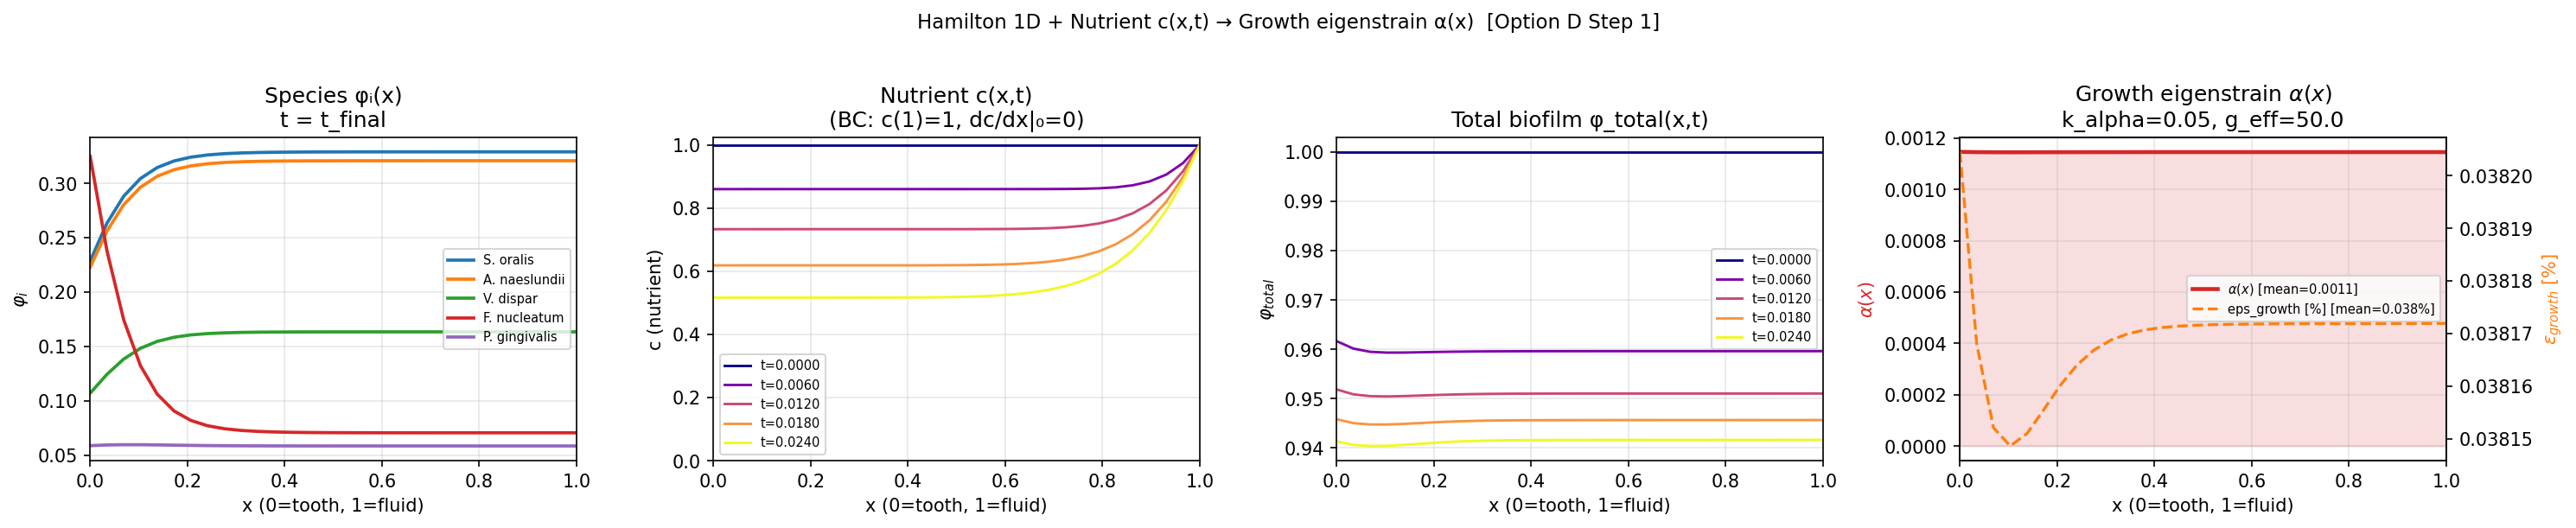

The data file committed next to this chart (first rows):
x_norm, x_mm, c_final, phi_total_final, alpha_x, eps_growth_x
0.000000000000000000e+00, 0.000000000000000000e+00, 5.160987930114473432e-01, 9.413609887362758277e-01, 1.146134860006906443e-03, 3.820449533356354808e-04
3.448275862068965469e-02, 6.896551724137930939e-03, 5.161135026500394130e-01, 9.406353319269418201e-01, 1.145040711171658619e-03, 3.816802370572195215e-04
6.896551724137930939e-02, 1.379310344827586188e-02, 5.161275598690256983e-01, 9.404177271421924056e-01, 1.144562480481251367e-03, 3.815208268270837890e-04
1.034482758620689641e-01, 2.068965517241379282e-02, 5.161354437808471918e-01, 9.404551724595119344e-01, 1.144458691272963891e-03, 3.814862304243212790e-04
1.379310344827586188e-01, 2.758620689655172376e-02, 5.161366198011012596e-01, 9.406295866845233444e-01, 1.144529529723169658e-03, 3.815098432410565527e-04
1.724137931034482873e-01, 3.448275862068966163e-02, 5.161334872511924576e-01, 9.408658037977656319e-01, 1.144665699561655788e-03, 3.815552331872186140e-04
2.068965517241379282e-01, 4.137931034482758563e-02, 5.161303767069949089e-01, 9.410971863981362207e-01, 1.144806332310045749e-03, 3.816021107700152677e-04
2.413793103448275690e-01, 4.827586206896551657e-02, 5.161329679271531301e-01, 9.412829646241256398e-01, 1.144922158770124258e-03, 3.816407195900414014e-04
2.758620689655172376e-01, 5.517241379310344751e-02, 5.161485519230161190e-01, 9.414143856752632544e-01, 1.145006016694034455e-03, 3.816686722313448001e-04
3.103448275862069061e-01, 6.206896551724138539e-02, 5.161874248987936564e-01, 9.415007505727888137e-01, 1.145061953788689257e-03, 3.816873179295630675e-04
3.448275862068965747e-01, 6.896551724137932327e-02, 5.162654087520022195e-01, 9.415550117700800525e-01, 1.145097617670348114e-03, 3.816992058901160379e-04
3.793103448275861878e-01, 7.586206896551724033e-02, 5.164075866813532256e-01, 9.415882300670567195e-01, 1.145119741032755555e-03, 3.817065803442518698e-04
4.137931034482758563e-01, 8.275862068965517127e-02, 5.166536183052953257e-01, 9.416083621751083488e-01, 1.145133253926670707e-03, 3.817110846422235872e-04
4.482758620689655249e-01, 8.965517241379311608e-02, 5.170651820949117017e-01, 9.416204287426007680e-01, 1.145141540483632153e-03, 3.817138468278774024e-04
4.827586206896551380e-01, 9.655172413793103314e-02, 5.177362033443823064e-01, 9.416277192084990810e-01, 1.145146594918722239e-03, 3.817155316395740797e-04
5.172413793103448620e-01, 1.034482758620689780e-01, 5.188065955903187199e-01, 9.416320975120452408e-01, 1.145149730824742340e-03, 3.817165769415807619e-04
5.517241379310344751e-01, 1.103448275862068950e-01, 5.204802162268815646e-01, 9.416348124609080772e-01, 1.145151775439038786e-03, 3.817172584796796136e-04
5.862068965517240882e-01, 1.172413793103448260e-01, 5.230476537560110328e-01, 9.416364532097247775e-01, 1.145153049263498979e-03, 3.817176830878329929e-04
6.206896551724138122e-01, 1.241379310344827708e-01, 5.269142476191034374e-01, 9.416375485606218732e-01, 1.145154024619349535e-03, 3.817180082064498630e-04
6.551724137931034253e-01, 1.310344827586207017e-01, 5.326334345831013062e-01, 9.416382716910842721e-01, 1.145154704454702261e-03, 3.817182348182341050e-04
6.896551724137931494e-01, 1.379310344827586465e-01, 5.409450518614644654e-01, 9.416387338818434927e-01, 1.145155112659796120e-03, 3.817183708865986885e-04
7.241379310344827624e-01, 1.448275862068965636e-01, 5.528176701110042446e-01, 9.416390186307956878e-01, 1.145155270869551529e-03, 3.817184236231838611e-04
7.586206896551723755e-01, 1.517241379310344807e-01, 5.694933363156444717e-01, 9.416392544985261459e-01, 1.145155384279618023e-03, 3.817184614265393592e-04
7.931034482758620996e-01, 1.586206896551724255e-01, 5.925323020030235366e-01, 9.416394970983107404e-01, 1.145155485518386694e-03, 3.817184951727955826e-04
8.275862068965517127e-01, 1.655172413793103425e-01, 6.238543871561480492e-01, 9.416397884753515690e-01, 1.145155597775946712e-03, 3.817185325919822555e-04
8.620689655172413257e-01, 1.724137931034482873e-01, 6.657726249580040445e-01, 9.416401696755002382e-01, 1.145155743473226257e-03, 3.817185811577420676e-04
8.965517241379310498e-01, 1.793103448275862322e-01, 7.210138419345640814e-01, 9.416406854588117437e-01, 1.145155948103340543e-03, 3.817186493677801628e-04
9.310344827586206629e-01, 1.862068965517241492e-01, 7.927201128880696501e-01, 9.416413880414807869e-01, 1.145156244203052133e-03, 3.817187480676840442e-04
9.655172413793102759e-01, 1.931034482758620663e-01, 8.844250271482930748e-01, 9.416423420067377981e-01, 1.145156678013374866e-03, 3.817188926711249735e-04
1.000000000000000000e+00, 2.000000000000000111e-01, 1.000000000000000000e+00, 9.416436274666748485e-01, 1.145157321410879845e-03, 3.817191071369599301e-04
